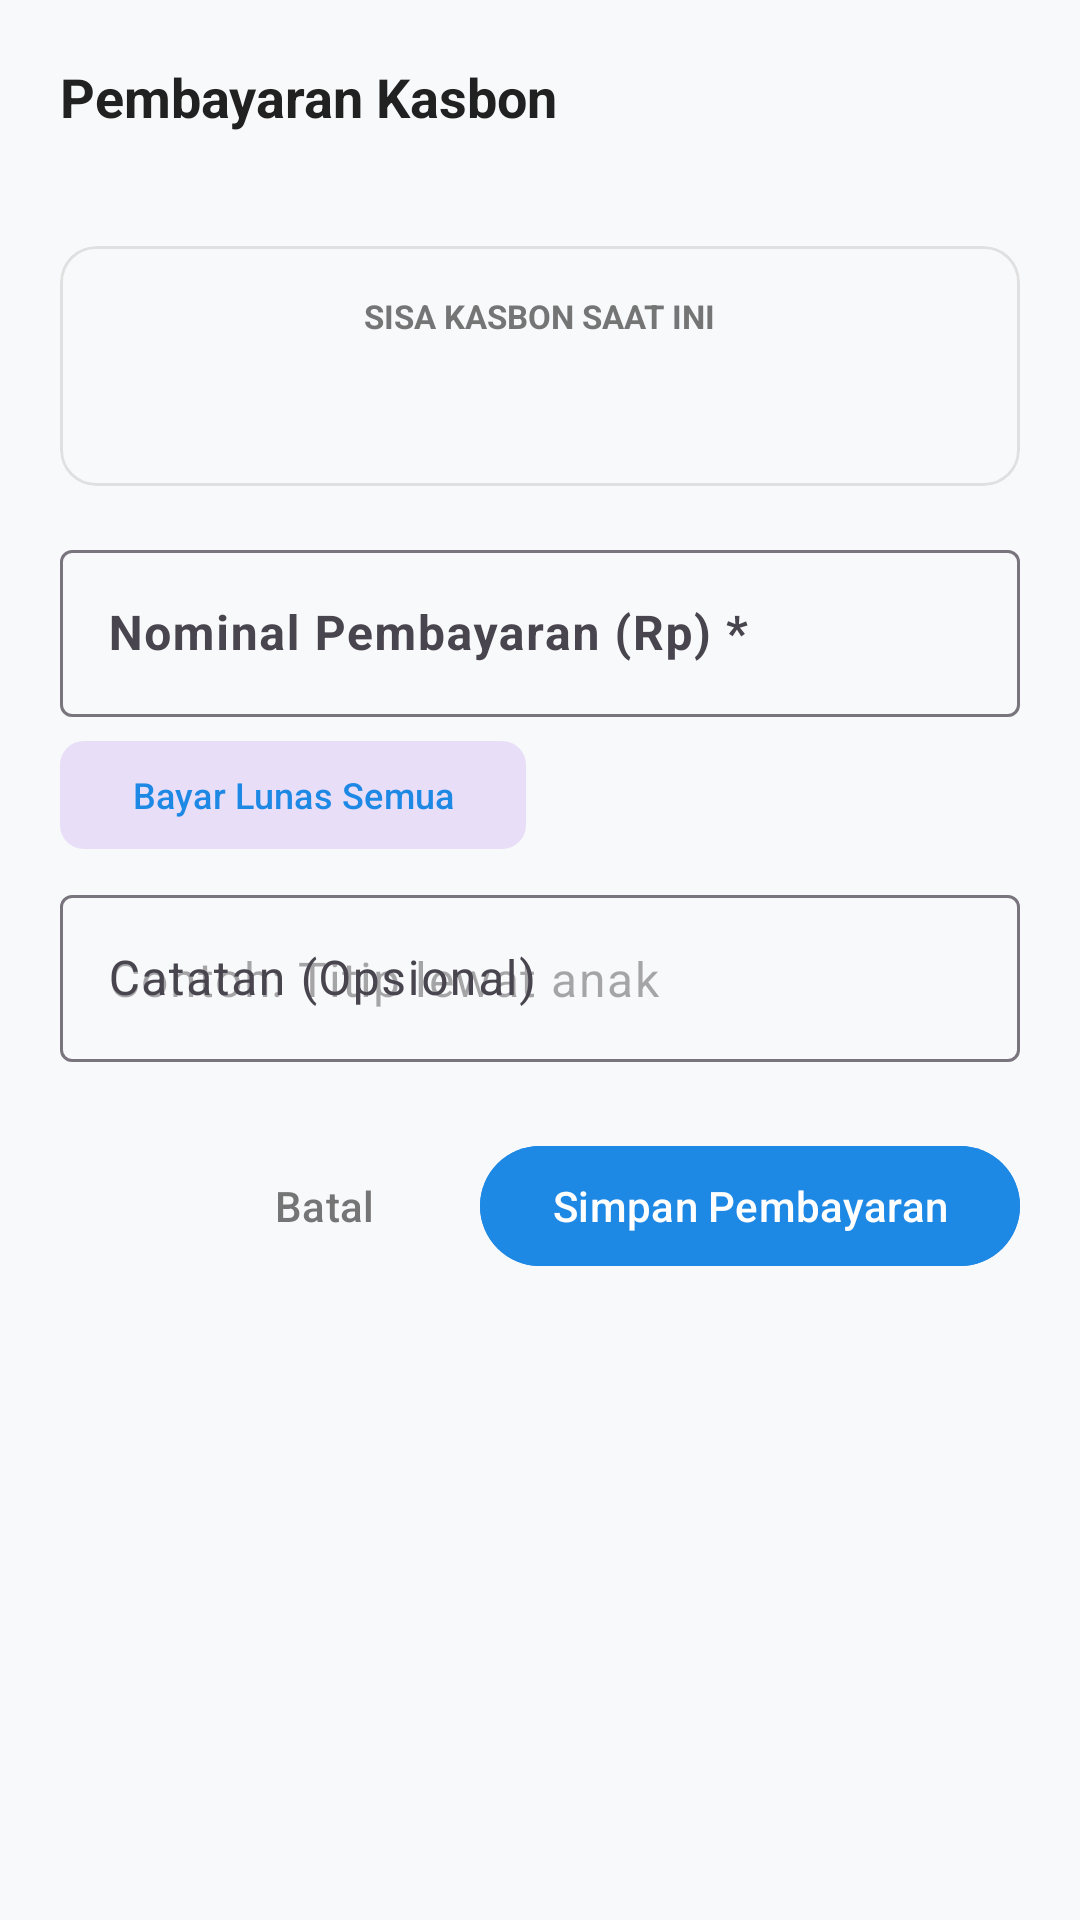

Produce the Android XML layout that renders to this screen, including the resource entries it uses.
<!-- AndroidManifest.xml: application theme Theme.AppWarung -->
<!-- res/layout/dialog_pay_debt.xml -->
<?xml version="1.0" encoding="utf-8"?>
<ScrollView xmlns:android="http://schemas.android.com/apk/res/android"
    xmlns:app="http://schemas.android.com/apk/res-auto"
    xmlns:tools="http://schemas.android.com/tools"
    android:layout_width="match_parent"
    android:layout_height="wrap_content"
    android:fillViewport="true">

    <LinearLayout
        android:layout_width="match_parent"
        android:layout_height="wrap_content"
        android:orientation="vertical"
        android:padding="20dp">

        <TextView
            android:layout_width="wrap_content"
            android:layout_height="wrap_content"
            android:text="Pembayaran Kasbon"
            android:textColor="@color/text_primary"
            android:textSize="18sp"
            android:textStyle="bold" />

        <TextView
            android:id="@+id/tv_pay_customer_name"
            android:layout_width="wrap_content"
            android:layout_height="wrap_content"
            android:layout_marginTop="4dp"
            android:textColor="@color/text_secondary"
            android:textSize="13sp"
            tools:text="Pelanggan: Pak Haji Ahmad" />

        
        <com.google.android.material.card.MaterialCardView
            android:layout_width="match_parent"
            android:layout_height="wrap_content"
            android:layout_marginTop="16dp"
            app:cardCornerRadius="12dp"
            app:cardElevation="0dp"
            app:strokeColor="@color/border_color"
            app:strokeWidth="1dp"
            app:cardBackgroundColor="@color/background">

            <LinearLayout
                android:layout_width="match_parent"
                android:layout_height="wrap_content"
                android:gravity="center"
                android:orientation="vertical"
                android:padding="16dp">

                <TextView
                    android:layout_width="wrap_content"
                    android:layout_height="wrap_content"
                    android:text="SISA KASBON SAAT INI"
                    android:textColor="@color/text_secondary"
                    android:textSize="11sp"
                    android:textStyle="bold" />

                <TextView
                    android:id="@+id/tv_pay_remaining_debt"
                    android:layout_width="wrap_content"
                    android:layout_height="wrap_content"
                    android:layout_marginTop="4dp"
                    android:textColor="@color/color_danger"
                    android:textSize="22sp"
                    android:textStyle="bold"
                    tools:text="Rp 85.000" />

            </LinearLayout>

        </com.google.android.material.card.MaterialCardView>

        
        <com.google.android.material.textfield.TextInputLayout
            android:id="@+id/til_pay_amount"
            style="@style/Widget.Material3.TextInputLayout.OutlinedBox"
            android:layout_width="match_parent"
            android:layout_height="wrap_content"
            android:layout_marginTop="16dp"
            android:hint="Nominal Pembayaran (Rp) *">

            <com.google.android.material.textfield.TextInputEditText
                android:id="@+id/et_pay_amount"
                android:layout_width="match_parent"
                android:layout_height="wrap_content"
                android:inputType="number"
                android:textSize="16sp"
                android:textStyle="bold" />

        </com.google.android.material.textfield.TextInputLayout>

        
        <com.google.android.material.button.MaterialButton
            android:id="@+id/btn_pay_in_full"
            style="@style/Widget.Material3.Button.TonalButton"
            android:layout_width="wrap_content"
            android:layout_height="36dp"
            android:layout_marginTop="8dp"
            android:insetBottom="0dp"
            android:insetTop="0dp"
            android:text="Bayar Lunas Semua"
            android:textColor="@color/primary"
            android:textSize="12sp"
            app:cornerRadius="8dp" />

        
        <com.google.android.material.textfield.TextInputLayout
            android:id="@+id/til_pay_notes"
            style="@style/Widget.Material3.TextInputLayout.OutlinedBox"
            android:layout_width="match_parent"
            android:layout_height="wrap_content"
            android:layout_marginTop="10dp"
            android:hint="Catatan (Opsional)">

            <com.google.android.material.textfield.TextInputEditText
                android:id="@+id/et_pay_notes"
                android:layout_width="match_parent"
                android:layout_height="wrap_content"
                android:hint="Contoh: Titip lewat anak"
                android:inputType="textCapSentences"
                android:maxLines="2" />

        </com.google.android.material.textfield.TextInputLayout>

        
        <LinearLayout
            android:layout_width="match_parent"
            android:layout_height="wrap_content"
            android:layout_marginTop="24dp"
            android:gravity="end"
            android:orientation="horizontal">

            <com.google.android.material.button.MaterialButton
                android:id="@+id/btn_cancel_pay"
                style="@style/Widget.Material3.Button.TextButton"
                android:layout_width="wrap_content"
                android:layout_height="wrap_content"
                android:text="Batal"
                android:textColor="@color/text_secondary" />

            <com.google.android.material.button.MaterialButton
                android:id="@+id/btn_confirm_pay"
                android:layout_width="wrap_content"
                android:layout_height="wrap_content"
                android:layout_marginStart="8dp"
                android:backgroundTint="@color/primary"
                android:text="Simpan Pembayaran"
                android:textColor="@color/white" />

        </LinearLayout>

    </LinearLayout>

</ScrollView>
<!-- resources referenced by this layout -->
<resources>
  <color name="background">#F8F9FA</color>
  <color name="border_color">#E0E0E0</color>
  <color name="color_danger">#E53935</color>
  <color name="primary">#1E88E5</color>
  <color name="text_primary">#212121</color>
  <color name="text_secondary">#757575</color>
  <color name="white">#FFFFFF</color>
  <style name="Theme.AppWarung" parent="Theme.Material3.DayNight.NoActionBar">
          <item name="colorPrimary">@color/primary</item>
          <item name="colorSecondary">@color/secondary</item>
          <item name="android:statusBarColor">@color/primary_dark</item>
          <item name="android:windowBackground">@color/background</item>
      </style>
  <color name="secondary">#2E7D32</color>
  <color name="primary_dark">#1565C0</color>
</resources>
